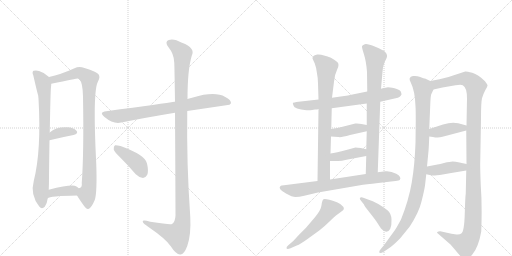
t = 0.00 s
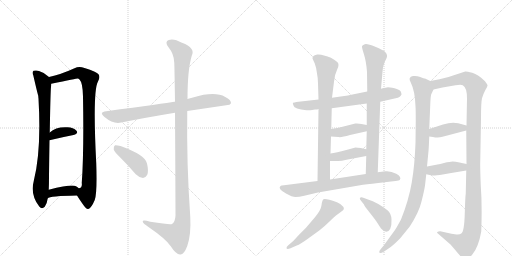
t = 2.99 s
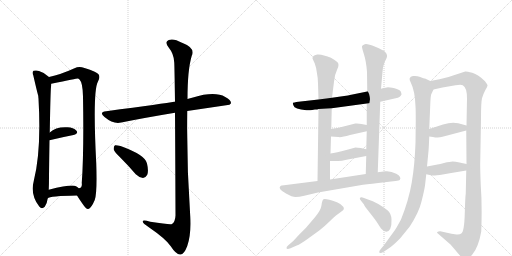
t = 5.97 s
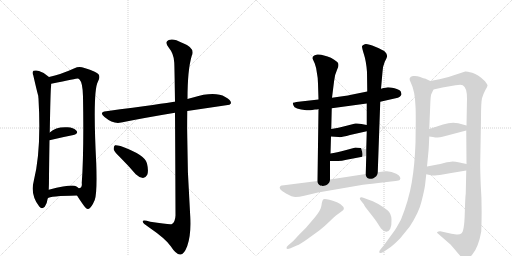
t = 8.96 s
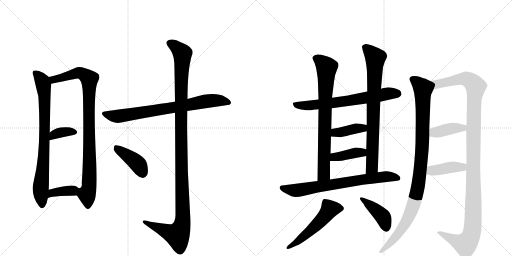
t = 11.94 s
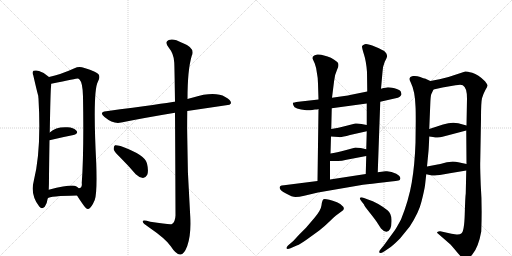
t = 14.93 s

The animated SVG that drew these frames (rendered in a browser with its animation timeline set to each time). Animation: 19 CSS @keyframes rules; one cycle of 14.93 s.

<svg version="1.1" viewBox="0 0 2048 1024" xmlns="http://www.w3.org/2000/svg">
  <g stroke="lightgray" stroke-dasharray="1,1" stroke-width="1" transform="scale(4, 4)">
    <line x1="0" y1="0" x2="256" y2="256"></line>
    <line x1="256" y1="0" x2="0" y2="256"></line>
    <line x1="128" y1="0" x2="128" y2="256"></line>
    <line x1="0" y1="128" x2="256" y2="128"></line>
    <line x1="256" y1="0" x2="512" y2="256"></line>
    <line x1="512" y1="0" x2="256" y2="256"></line>
    <line x1="384" y1="0" x2="384" y2="256"></line>
    <line x1="256" y1="128" x2="512" y2="128"></line>
  </g>
<g transform="scale(1, -1) translate(0, -850)">
   <style type="text/css">
    @keyframes keyframes0 {
      from {
       stroke: black;
       stroke-dashoffset: 796;
       stroke-width: 128;
       }
       72% {
       animation-timing-function: step-end;
       stroke: black;
       stroke-dashoffset: 0;
       stroke-width: 128;
       }
       to {
       stroke: black;
       stroke-width: 1024;
       }
       }
       #make-me-a-hanzi-animation-0 {
         animation: keyframes0 0.897786s both;
         animation-delay: 0.000000s;
         animation-timing-function: linear;
       }
    @keyframes keyframes1 {
      from {
       stroke: black;
       stroke-dashoffset: 931;
       stroke-width: 128;
       }
       75% {
       animation-timing-function: step-end;
       stroke: black;
       stroke-dashoffset: 0;
       stroke-width: 128;
       }
       to {
       stroke: black;
       stroke-width: 1024;
       }
       }
       #make-me-a-hanzi-animation-1 {
         animation: keyframes1 1.007650s both;
         animation-delay: 0.897786s;
         animation-timing-function: linear;
       }
    @keyframes keyframes2 {
      from {
       stroke: black;
       stroke-dashoffset: 357;
       stroke-width: 128;
       }
       54% {
       animation-timing-function: step-end;
       stroke: black;
       stroke-dashoffset: 0;
       stroke-width: 128;
       }
       to {
       stroke: black;
       stroke-width: 1024;
       }
       }
       #make-me-a-hanzi-animation-2 {
         animation: keyframes2 0.540527s both;
         animation-delay: 1.905436s;
         animation-timing-function: linear;
       }
    @keyframes keyframes3 {
      from {
       stroke: black;
       stroke-dashoffset: 371;
       stroke-width: 128;
       }
       55% {
       animation-timing-function: step-end;
       stroke: black;
       stroke-dashoffset: 0;
       stroke-width: 128;
       }
       to {
       stroke: black;
       stroke-width: 1024;
       }
       }
       #make-me-a-hanzi-animation-3 {
         animation: keyframes3 0.551921s both;
         animation-delay: 2.445964s;
         animation-timing-function: linear;
       }
    @keyframes keyframes4 {
      from {
       stroke: black;
       stroke-dashoffset: 760;
       stroke-width: 128;
       }
       71% {
       animation-timing-function: step-end;
       stroke: black;
       stroke-dashoffset: 0;
       stroke-width: 128;
       }
       to {
       stroke: black;
       stroke-width: 1024;
       }
       }
       #make-me-a-hanzi-animation-4 {
         animation: keyframes4 0.868490s both;
         animation-delay: 2.997884s;
         animation-timing-function: linear;
       }
    @keyframes keyframes5 {
      from {
       stroke: black;
       stroke-dashoffset: 1190;
       stroke-width: 128;
       }
       79% {
       animation-timing-function: step-end;
       stroke: black;
       stroke-dashoffset: 0;
       stroke-width: 128;
       }
       to {
       stroke: black;
       stroke-width: 1024;
       }
       }
       #make-me-a-hanzi-animation-5 {
         animation: keyframes5 1.218424s both;
         animation-delay: 3.866374s;
         animation-timing-function: linear;
       }
    @keyframes keyframes6 {
      from {
       stroke: black;
       stroke-dashoffset: 410;
       stroke-width: 128;
       }
       57% {
       animation-timing-function: step-end;
       stroke: black;
       stroke-dashoffset: 0;
       stroke-width: 128;
       }
       to {
       stroke: black;
       stroke-width: 1024;
       }
       }
       #make-me-a-hanzi-animation-6 {
         animation: keyframes6 0.583659s both;
         animation-delay: 5.084798s;
         animation-timing-function: linear;
       }
    @keyframes keyframes7 {
      from {
       stroke: black;
       stroke-dashoffset: 676;
       stroke-width: 128;
       }
       69% {
       animation-timing-function: step-end;
       stroke: black;
       stroke-dashoffset: 0;
       stroke-width: 128;
       }
       to {
       stroke: black;
       stroke-width: 1024;
       }
       }
       #make-me-a-hanzi-animation-7 {
         animation: keyframes7 0.800130s both;
         animation-delay: 5.668457s;
         animation-timing-function: linear;
       }
    @keyframes keyframes8 {
      from {
       stroke: black;
       stroke-dashoffset: 768;
       stroke-width: 128;
       }
       71% {
       animation-timing-function: step-end;
       stroke: black;
       stroke-dashoffset: 0;
       stroke-width: 128;
       }
       to {
       stroke: black;
       stroke-width: 1024;
       }
       }
       #make-me-a-hanzi-animation-8 {
         animation: keyframes8 0.875000s both;
         animation-delay: 6.468587s;
         animation-timing-function: linear;
       }
    @keyframes keyframes9 {
      from {
       stroke: black;
       stroke-dashoffset: 784;
       stroke-width: 128;
       }
       72% {
       animation-timing-function: step-end;
       stroke: black;
       stroke-dashoffset: 0;
       stroke-width: 128;
       }
       to {
       stroke: black;
       stroke-width: 1024;
       }
       }
       #make-me-a-hanzi-animation-9 {
         animation: keyframes9 0.888021s both;
         animation-delay: 7.343587s;
         animation-timing-function: linear;
       }
    @keyframes keyframes10 {
      from {
       stroke: black;
       stroke-dashoffset: 392;
       stroke-width: 128;
       }
       56% {
       animation-timing-function: step-end;
       stroke: black;
       stroke-dashoffset: 0;
       stroke-width: 128;
       }
       to {
       stroke: black;
       stroke-width: 1024;
       }
       }
       #make-me-a-hanzi-animation-10 {
         animation: keyframes10 0.569010s both;
         animation-delay: 8.231608s;
         animation-timing-function: linear;
       }
    @keyframes keyframes11 {
      from {
       stroke: black;
       stroke-dashoffset: 393;
       stroke-width: 128;
       }
       56% {
       animation-timing-function: step-end;
       stroke: black;
       stroke-dashoffset: 0;
       stroke-width: 128;
       }
       to {
       stroke: black;
       stroke-width: 1024;
       }
       }
       #make-me-a-hanzi-animation-11 {
         animation: keyframes11 0.569824s both;
         animation-delay: 8.800618s;
         animation-timing-function: linear;
       }
    @keyframes keyframes12 {
      from {
       stroke: black;
       stroke-dashoffset: 725;
       stroke-width: 128;
       }
       70% {
       animation-timing-function: step-end;
       stroke: black;
       stroke-dashoffset: 0;
       stroke-width: 128;
       }
       to {
       stroke: black;
       stroke-width: 1024;
       }
       }
       #make-me-a-hanzi-animation-12 {
         animation: keyframes12 0.840007s both;
         animation-delay: 9.370443s;
         animation-timing-function: linear;
       }
    @keyframes keyframes13 {
      from {
       stroke: black;
       stroke-dashoffset: 528;
       stroke-width: 128;
       }
       63% {
       animation-timing-function: step-end;
       stroke: black;
       stroke-dashoffset: 0;
       stroke-width: 128;
       }
       to {
       stroke: black;
       stroke-width: 1024;
       }
       }
       #make-me-a-hanzi-animation-13 {
         animation: keyframes13 0.679688s both;
         animation-delay: 10.210449s;
         animation-timing-function: linear;
       }
    @keyframes keyframes14 {
      from {
       stroke: black;
       stroke-dashoffset: 416;
       stroke-width: 128;
       }
       58% {
       animation-timing-function: step-end;
       stroke: black;
       stroke-dashoffset: 0;
       stroke-width: 128;
       }
       to {
       stroke: black;
       stroke-width: 1024;
       }
       }
       #make-me-a-hanzi-animation-14 {
         animation: keyframes14 0.588542s both;
         animation-delay: 10.890137s;
         animation-timing-function: linear;
       }
    @keyframes keyframes15 {
      from {
       stroke: black;
       stroke-dashoffset: 1006;
       stroke-width: 128;
       }
       77% {
       animation-timing-function: step-end;
       stroke: black;
       stroke-dashoffset: 0;
       stroke-width: 128;
       }
       to {
       stroke: black;
       stroke-width: 1024;
       }
       }
       #make-me-a-hanzi-animation-15 {
         animation: keyframes15 1.068685s both;
         animation-delay: 11.478678s;
         animation-timing-function: linear;
       }
    @keyframes keyframes16 {
      from {
       stroke: black;
       stroke-dashoffset: 1201;
       stroke-width: 128;
       }
       80% {
       animation-timing-function: step-end;
       stroke: black;
       stroke-dashoffset: 0;
       stroke-width: 128;
       }
       to {
       stroke: black;
       stroke-width: 1024;
       }
       }
       #make-me-a-hanzi-animation-16 {
         animation: keyframes16 1.227376s both;
         animation-delay: 12.547363s;
         animation-timing-function: linear;
       }
    @keyframes keyframes17 {
      from {
       stroke: black;
       stroke-dashoffset: 394;
       stroke-width: 128;
       }
       56% {
       animation-timing-function: step-end;
       stroke: black;
       stroke-dashoffset: 0;
       stroke-width: 128;
       }
       to {
       stroke: black;
       stroke-width: 1024;
       }
       }
       #make-me-a-hanzi-animation-17 {
         animation: keyframes17 0.570638s both;
         animation-delay: 13.774740s;
         animation-timing-function: linear;
       }
    @keyframes keyframes18 {
      from {
       stroke: black;
       stroke-dashoffset: 406;
       stroke-width: 128;
       }
       57% {
       animation-timing-function: step-end;
       stroke: black;
       stroke-dashoffset: 0;
       stroke-width: 128;
       }
       to {
       stroke: black;
       stroke-width: 1024;
       }
       }
       #make-me-a-hanzi-animation-18 {
         animation: keyframes18 0.580404s both;
         animation-delay: 14.345378s;
         animation-timing-function: linear;
       }
</style>
<path d="M 196 542 Q 178 560 156 566 Q 146 570 134 567 Q 127 561 133 549 Q 151 471 153 467 Q 153 463 154 455 Q 166 248 135 126 Q 120 71 157 24 Q 167 11 179 23 Q 189 39 191 57 L 195 91 Q 196 113 196 145 Q 197 227 198 289 L 199 320 Q 202 488 204 502 Q 205 509 205 515 C 206 533 206 533 196 542 Z" fill="lightgray"></path> 
<path d="M 308 68 Q 318 52 330 35 Q 346 11 353 14 Q 365 17 379 50 Q 389 78 385 196 Q 370 487 392 524 Q 402 542 394 553 Q 387 563 338 578 Q 316 587 298 577 Q 243 552 196 542 C 167 535 176 509 205 515 Q 308 536 311 536 Q 314 536 318 532 Q 331 519 332 464 Q 336 241 327 118 Q 330 99 315 97 C 300 80 300 80 308 68 Z" fill="lightgray"></path> 
<path d="M 198 289 Q 252 302 294 310 Q 315 316 306 327 Q 294 340 270 341 Q 224 344 199 320 C 177 300 169 282 198 289 Z" fill="lightgray"></path> 
<path d="M 191 57 Q 198 66 308 68 C 338 69 338 77 315 97 Q 311 101 304 105 Q 288 114 195 91 C 166 84 165 42 191 57 Z" fill="lightgray"></path> 
<path d="M 749 406 L 918 431 L 924 437 Q 925 450 901 462 Q 859 486 772 460 Q 760 457 750 454 L 700 443 Q 699 444 697 443 Q 661 437 425 405 Q 394 402 418 382 Q 454 352 485 360 Q 579 379 700 399 L 749 406 Z" fill="lightgray"></path> 
<path d="M 700 399 Q 701 251 702 -12 Q 701 -37 688 -46 Q 682 -50 601 -37 Q 568 -27 571 -37 Q 572 -44 594 -58 Q 664 -106 683 -135 Q 705 -169 721 -168 Q 736 -169 749 -134 Q 765 -88 761 -16 Q 746 195 749 406 L 750 454 Q 750 571 767 627 Q 783 658 728 679 Q 694 698 675 690 Q 657 683 674 661 Q 696 634 697 600 Q 698 582 700 443 L 700 399 Z" fill="lightgray"></path> 
<path d="M 483 218 Q 513 188 543 153 Q 556 140 572 138 Q 582 138 589 151 Q 595 166 588 196 Q 582 230 482 266 Q 466 270 460 269 Q 454 265 455 252 Q 458 242 483 218 Z" fill="lightgray"></path> 
<path d="M 1249 410 L 1260 412 Q 1271 412 1274 414 L 1327 417 L 1467 436 L 1521 443 L 1578 456 Q 1595 459 1599 463 Q 1603 466 1606 472 Q 1606 476 1603 484 Q 1598 492 1578 497 Q 1558 501 1552 501 Q 1546 501 1524 495 L 1469 484 L 1400 470 Q 1390 467 1328 459 L 1274 452 L 1194 443 Q 1174 440 1172 439 Q 1170 437 1174 428 Q 1177 413 1226 409 Q 1237 408 1249 410 Z" fill="lightgray"></path> 
<path d="M 1274 414 L 1270 126 C 1270 96 1320 102 1320 132 L 1320 206 L 1322 236 L 1324 304 L 1325 334 L 1327 417 L 1328 459 L 1336 523 Q 1339 553 1349 573 Q 1359 593 1349 602 Q 1325 623 1296 628 Q 1282 633 1269 632 Q 1257 630 1253 625 Q 1249 620 1250 616 L 1259 596 Q 1266 578 1268 556 Q 1272 537 1272 516 L 1274 452 L 1274 414 Z" fill="lightgray"></path> 
<path d="M 1511 161 L 1521 443 L 1524 495 L 1530 562 Q 1530 582 1539 603 Q 1550 623 1548 628 Q 1548 635 1540 643 Q 1533 650 1501 663 Q 1469 676 1459 673 Q 1449 670 1448 665 Q 1447 660 1456 632 Q 1465 604 1468 562 L 1469 484 L 1467 436 L 1467 350 L 1467 325 L 1465 253 L 1465 226 L 1463 154 C 1462 124 1510 131 1511 161 Z" fill="lightgray"></path> 
<path d="M 1324 304 L 1354 302 Q 1363 299 1400 310 L 1467 325 C 1496 332 1496 344 1467 350 L 1446 354 Q 1434 357 1421 356 L 1386 347 Q 1352 338 1325 334 C 1295 329 1294 306 1324 304 Z" fill="lightgray"></path> 
<path d="M 1320 206 L 1344 206 Q 1361 204 1386 211 L 1465 226 C 1494 232 1494 246 1465 253 L 1443 258 Q 1430 260 1422 260 L 1385 250 Q 1345 240 1322 236 C 1292 231 1290 206 1320 206 Z" fill="lightgray"></path> 
<path d="M 1270 126 L 1136 109 Q 1124 109 1122 106 Q 1109 95 1144 76 Q 1169 62 1182 62 Q 1196 62 1217 67 L 1272 80 L 1452 111 Q 1483 115 1539 121 Q 1596 127 1599 130 Q 1608 142 1585 155 Q 1563 167 1542 165 L 1511 161 L 1463 154 L 1320 132 L 1270 126 Z" fill="lightgray"></path> 
<path d="M 1173 -114 L 1152 -132 Q 1145 -139 1146 -143 Q 1148 -148 1162 -143 L 1187 -132 Q 1201 -127 1230 -106 L 1277 -72 Q 1302 -52 1318 -36 Q 1334 -20 1344 -12 L 1367 5 Q 1380 12 1373 23 Q 1367 33 1348 41 Q 1300 58 1294 53 Q 1288 48 1286 29 Q 1284 10 1259 -20 L 1224 -61 L 1197 -88 L 1173 -114 Z" fill="lightgray"></path> 
<path d="M 1448 42 L 1456 32 Q 1456 28 1480 -2 Q 1504 -32 1511 -44 L 1524 -64 Q 1548 -90 1561 -65 Q 1567 -52 1566 -28 Q 1565 -4 1551 8 Q 1537 20 1513 34 Q 1490 47 1472 52 L 1456 58 Q 1444 63 1440 59 Q 1437 54 1448 42 Z" fill="lightgray"></path> 
<path d="M 1700 108 L 1705 153 L 1708 184 L 1714 246 Q 1715 254 1717 304 L 1717 334 L 1721 431 Q 1722 464 1725 473 L 1734 492 C 1744 515 1744 515 1721 526 L 1700 536 Q 1697 536 1681 542 Q 1666 548 1652 546 Q 1630 542 1643 520 Q 1660 486 1662 425 Q 1663 409 1663 367 L 1662 279 Q 1659 191 1647 120 Q 1635 49 1604 -28 Q 1585 -63 1580 -70 L 1535 -132 L 1524 -145 Q 1516 -154 1517 -158 Q 1517 -168 1538 -155 L 1560 -140 Q 1571 -133 1600 -104 L 1639 -56 Q 1676 1 1686 44 Q 1697 87 1700 108 Z" fill="lightgray"></path> 
<path d="M 1865 168 L 1863 76 Q 1861 64 1859 -6 Q 1857 -77 1845 -84 Q 1839 -89 1826 -88 L 1806 -85 L 1761 -75 Q 1760 -74 1754 -76 Q 1748 -78 1748 -81 Q 1753 -86 1756 -88 L 1802 -128 Q 1817 -145 1830 -161 Q 1843 -177 1849 -180 Q 1857 -188 1866 -186 Q 1875 -186 1890 -167 Q 1914 -138 1925 -76 Q 1929 29 1923 109 Q 1920 186 1921 205 L 1924 375 Q 1924 441 1928 457 Q 1932 472 1941 489 Q 1951 505 1950 509 Q 1949 513 1940 525 Q 1913 552 1889 559 Q 1865 565 1861 564 L 1794 542 L 1758 533 L 1721 526 C 1692 520 1705 485 1734 492 L 1770 500 L 1822 509 Q 1844 513 1851 509 Q 1868 500 1868 456 L 1866 348 L 1865 328 L 1866 194 L 1865 168 Z" fill="lightgray"></path> 
<path d="M 1717 304 L 1732 302 Q 1752 297 1770 303 L 1865 328 C 1894 336 1895 340 1866 348 L 1833 357 Q 1806 363 1772 352 L 1717 334 C 1688 325 1687 308 1717 304 Z" fill="lightgray"></path> 
<path d="M 1705 153 L 1719 150 Q 1731 147 1740 148 Q 1749 148 1799 157 L 1865 168 C 1895 173 1895 188 1866 194 L 1838 200 Q 1821 204 1811 204 Q 1801 204 1776 198 Q 1752 192 1745 191 L 1708 184 C 1679 178 1676 159 1705 153 Z" fill="lightgray"></path> 
      <clipPath id="make-me-a-hanzi-clip-0">
      <path d="M 196 542 Q 178 560 156 566 Q 146 570 134 567 Q 127 561 133 549 Q 151 471 153 467 Q 153 463 154 455 Q 166 248 135 126 Q 120 71 157 24 Q 167 11 179 23 Q 189 39 191 57 L 195 91 Q 196 113 196 145 Q 197 227 198 289 L 199 320 Q 202 488 204 502 Q 205 509 205 515 C 206 533 206 533 196 542 Z" fill="lightgray"></path>
      </clipPath>
      <path clip-path="url(#make-me-a-hanzi-clip-0)" d="M 141 559 L 170 522 L 178 470 L 180 334 L 163 98 L 168 30 " fill="none" id="make-me-a-hanzi-animation-0" stroke-dasharray="668 1336" stroke-linecap="round"></path>

      <clipPath id="make-me-a-hanzi-clip-1">
      <path d="M 308 68 Q 318 52 330 35 Q 346 11 353 14 Q 365 17 379 50 Q 389 78 385 196 Q 370 487 392 524 Q 402 542 394 553 Q 387 563 338 578 Q 316 587 298 577 Q 243 552 196 542 C 167 535 176 509 205 515 Q 308 536 311 536 Q 314 536 318 532 Q 331 519 332 464 Q 336 241 327 118 Q 330 99 315 97 C 300 80 300 80 308 68 Z" fill="lightgray"></path>
      </clipPath>
      <path clip-path="url(#make-me-a-hanzi-clip-1)" d="M 204 537 L 221 532 L 318 559 L 357 534 L 360 208 L 355 95 L 348 71 L 352 25 " fill="none" id="make-me-a-hanzi-animation-1" stroke-dasharray="803 1606" stroke-linecap="round"></path>

      <clipPath id="make-me-a-hanzi-clip-2">
      <path d="M 198 289 Q 252 302 294 310 Q 315 316 306 327 Q 294 340 270 341 Q 224 344 199 320 C 177 300 169 282 198 289 Z" fill="lightgray"></path>
      </clipPath>
      <path clip-path="url(#make-me-a-hanzi-clip-2)" d="M 204 297 L 216 311 L 235 319 L 297 321 " fill="none" id="make-me-a-hanzi-animation-2" stroke-dasharray="229 458" stroke-linecap="round"></path>

      <clipPath id="make-me-a-hanzi-clip-3">
      <path d="M 191 57 Q 198 66 308 68 C 338 69 338 77 315 97 Q 311 101 304 105 Q 288 114 195 91 C 166 84 165 42 191 57 Z" fill="lightgray"></path>
      </clipPath>
      <path clip-path="url(#make-me-a-hanzi-clip-3)" d="M 196 64 L 212 81 L 303 92 " fill="none" id="make-me-a-hanzi-animation-3" stroke-dasharray="243 486" stroke-linecap="round"></path>

      <clipPath id="make-me-a-hanzi-clip-4">
      <path d="M 749 406 L 918 431 L 924 437 Q 925 450 901 462 Q 859 486 772 460 Q 760 457 750 454 L 700 443 Q 699 444 697 443 Q 661 437 425 405 Q 394 402 418 382 Q 454 352 485 360 Q 579 379 700 399 L 749 406 Z" fill="lightgray"></path>
      </clipPath>
      <path clip-path="url(#make-me-a-hanzi-clip-4)" d="M 419 394 L 475 385 L 821 445 L 888 447 L 916 439 " fill="none" id="make-me-a-hanzi-animation-4" stroke-dasharray="632 1264" stroke-linecap="round"></path>

      <clipPath id="make-me-a-hanzi-clip-5">
      <path d="M 700 399 Q 701 251 702 -12 Q 701 -37 688 -46 Q 682 -50 601 -37 Q 568 -27 571 -37 Q 572 -44 594 -58 Q 664 -106 683 -135 Q 705 -169 721 -168 Q 736 -169 749 -134 Q 765 -88 761 -16 Q 746 195 749 406 L 750 454 Q 750 571 767 627 Q 783 658 728 679 Q 694 698 675 690 Q 657 683 674 661 Q 696 634 697 600 Q 698 582 700 443 L 700 399 Z" fill="lightgray"></path>
      </clipPath>
      <path clip-path="url(#make-me-a-hanzi-clip-5)" d="M 681 675 L 710 657 L 730 632 L 723 457 L 731 -26 L 726 -57 L 710 -90 L 578 -39 " fill="none" id="make-me-a-hanzi-animation-5" stroke-dasharray="1062 2124" stroke-linecap="round"></path>

      <clipPath id="make-me-a-hanzi-clip-6">
      <path d="M 483 218 Q 513 188 543 153 Q 556 140 572 138 Q 582 138 589 151 Q 595 166 588 196 Q 582 230 482 266 Q 466 270 460 269 Q 454 265 455 252 Q 458 242 483 218 Z" fill="lightgray"></path>
      </clipPath>
      <path clip-path="url(#make-me-a-hanzi-clip-6)" d="M 464 262 L 552 194 L 571 156 " fill="none" id="make-me-a-hanzi-animation-6" stroke-dasharray="282 564" stroke-linecap="round"></path>

      <clipPath id="make-me-a-hanzi-clip-7">
      <path d="M 1249 410 L 1260 412 Q 1271 412 1274 414 L 1327 417 L 1467 436 L 1521 443 L 1578 456 Q 1595 459 1599 463 Q 1603 466 1606 472 Q 1606 476 1603 484 Q 1598 492 1578 497 Q 1558 501 1552 501 Q 1546 501 1524 495 L 1469 484 L 1400 470 Q 1390 467 1328 459 L 1274 452 L 1194 443 Q 1174 440 1172 439 Q 1170 437 1174 428 Q 1177 413 1226 409 Q 1237 408 1249 410 Z" fill="lightgray"></path>
      </clipPath>
      <path clip-path="url(#make-me-a-hanzi-clip-7)" d="M 1177 434 L 1216 427 L 1306 435 L 1551 475 L 1593 475 " fill="none" id="make-me-a-hanzi-animation-7" stroke-dasharray="548 1096" stroke-linecap="round"></path>

      <clipPath id="make-me-a-hanzi-clip-8">
      <path d="M 1274 414 L 1270 126 C 1270 96 1320 102 1320 132 L 1320 206 L 1322 236 L 1324 304 L 1325 334 L 1327 417 L 1328 459 L 1336 523 Q 1339 553 1349 573 Q 1359 593 1349 602 Q 1325 623 1296 628 Q 1282 633 1269 632 Q 1257 630 1253 625 Q 1249 620 1250 616 L 1259 596 Q 1266 578 1268 556 Q 1272 537 1272 516 L 1274 452 L 1274 414 Z" fill="lightgray"></path>
      </clipPath>
      <path clip-path="url(#make-me-a-hanzi-clip-8)" d="M 1264 616 L 1283 606 L 1307 581 L 1296 154 L 1275 134 " fill="none" id="make-me-a-hanzi-animation-8" stroke-dasharray="640 1280" stroke-linecap="round"></path>

      <clipPath id="make-me-a-hanzi-clip-9">
      <path d="M 1511 161 L 1521 443 L 1524 495 L 1530 562 Q 1530 582 1539 603 Q 1550 623 1548 628 Q 1548 635 1540 643 Q 1533 650 1501 663 Q 1469 676 1459 673 Q 1449 670 1448 665 Q 1447 660 1456 632 Q 1465 604 1468 562 L 1469 484 L 1467 436 L 1467 350 L 1467 325 L 1465 253 L 1465 226 L 1463 154 C 1462 124 1510 131 1511 161 Z" fill="lightgray"></path>
      </clipPath>
      <path clip-path="url(#make-me-a-hanzi-clip-9)" d="M 1458 663 L 1501 619 L 1488 182 L 1468 161 " fill="none" id="make-me-a-hanzi-animation-9" stroke-dasharray="656 1312" stroke-linecap="round"></path>

      <clipPath id="make-me-a-hanzi-clip-10">
      <path d="M 1324 304 L 1354 302 Q 1363 299 1400 310 L 1467 325 C 1496 332 1496 344 1467 350 L 1446 354 Q 1434 357 1421 356 L 1386 347 Q 1352 338 1325 334 C 1295 329 1294 306 1324 304 Z" fill="lightgray"></path>
      </clipPath>
      <path clip-path="url(#make-me-a-hanzi-clip-10)" d="M 1332 311 L 1341 320 L 1452 337 L 1460 344 " fill="none" id="make-me-a-hanzi-animation-10" stroke-dasharray="264 528" stroke-linecap="round"></path>

      <clipPath id="make-me-a-hanzi-clip-11">
      <path d="M 1320 206 L 1344 206 Q 1361 204 1386 211 L 1465 226 C 1494 232 1494 246 1465 253 L 1443 258 Q 1430 260 1422 260 L 1385 250 Q 1345 240 1322 236 C 1292 231 1290 206 1320 206 Z" fill="lightgray"></path>
      </clipPath>
      <path clip-path="url(#make-me-a-hanzi-clip-11)" d="M 1326 213 L 1338 222 L 1458 246 " fill="none" id="make-me-a-hanzi-animation-11" stroke-dasharray="265 530" stroke-linecap="round"></path>

      <clipPath id="make-me-a-hanzi-clip-12">
      <path d="M 1270 126 L 1136 109 Q 1124 109 1122 106 Q 1109 95 1144 76 Q 1169 62 1182 62 Q 1196 62 1217 67 L 1272 80 L 1452 111 Q 1483 115 1539 121 Q 1596 127 1599 130 Q 1608 142 1585 155 Q 1563 167 1542 165 L 1511 161 L 1463 154 L 1320 132 L 1270 126 Z" fill="lightgray"></path>
      </clipPath>
      <path clip-path="url(#make-me-a-hanzi-clip-12)" d="M 1130 98 L 1186 88 L 1537 143 L 1594 137 " fill="none" id="make-me-a-hanzi-animation-12" stroke-dasharray="597 1194" stroke-linecap="round"></path>

      <clipPath id="make-me-a-hanzi-clip-13">
      <path d="M 1173 -114 L 1152 -132 Q 1145 -139 1146 -143 Q 1148 -148 1162 -143 L 1187 -132 Q 1201 -127 1230 -106 L 1277 -72 Q 1302 -52 1318 -36 Q 1334 -20 1344 -12 L 1367 5 Q 1380 12 1373 23 Q 1367 33 1348 41 Q 1300 58 1294 53 Q 1288 48 1286 29 Q 1284 10 1259 -20 L 1224 -61 L 1197 -88 L 1173 -114 Z" fill="lightgray"></path>
      </clipPath>
      <path clip-path="url(#make-me-a-hanzi-clip-13)" d="M 1364 16 L 1318 11 L 1258 -58 L 1193 -114 L 1151 -139 " fill="none" id="make-me-a-hanzi-animation-13" stroke-dasharray="400 800" stroke-linecap="round"></path>

      <clipPath id="make-me-a-hanzi-clip-14">
      <path d="M 1448 42 L 1456 32 Q 1456 28 1480 -2 Q 1504 -32 1511 -44 L 1524 -64 Q 1548 -90 1561 -65 Q 1567 -52 1566 -28 Q 1565 -4 1551 8 Q 1537 20 1513 34 Q 1490 47 1472 52 L 1456 58 Q 1444 63 1440 59 Q 1437 54 1448 42 Z" fill="lightgray"></path>
      </clipPath>
      <path clip-path="url(#make-me-a-hanzi-clip-14)" d="M 1444 56 L 1533 -19 L 1545 -61 " fill="none" id="make-me-a-hanzi-animation-14" stroke-dasharray="288 576" stroke-linecap="round"></path>

      <clipPath id="make-me-a-hanzi-clip-15">
      <path d="M 1700 108 L 1705 153 L 1708 184 L 1714 246 Q 1715 254 1717 304 L 1717 334 L 1721 431 Q 1722 464 1725 473 L 1734 492 C 1744 515 1744 515 1721 526 L 1700 536 Q 1697 536 1681 542 Q 1666 548 1652 546 Q 1630 542 1643 520 Q 1660 486 1662 425 Q 1663 409 1663 367 L 1662 279 Q 1659 191 1647 120 Q 1635 49 1604 -28 Q 1585 -63 1580 -70 L 1535 -132 L 1524 -145 Q 1516 -154 1517 -158 Q 1517 -168 1538 -155 L 1560 -140 Q 1571 -133 1600 -104 L 1639 -56 Q 1676 1 1686 44 Q 1697 87 1700 108 Z" fill="lightgray"></path>
      </clipPath>
      <path clip-path="url(#make-me-a-hanzi-clip-15)" d="M 1652 531 L 1668 522 L 1692 494 L 1691 294 L 1675 118 L 1651 21 L 1626 -37 L 1581 -99 L 1525 -154 " fill="none" id="make-me-a-hanzi-animation-15" stroke-dasharray="878 1756" stroke-linecap="round"></path>

      <clipPath id="make-me-a-hanzi-clip-16">
      <path d="M 1865 168 L 1863 76 Q 1861 64 1859 -6 Q 1857 -77 1845 -84 Q 1839 -89 1826 -88 L 1806 -85 L 1761 -75 Q 1760 -74 1754 -76 Q 1748 -78 1748 -81 Q 1753 -86 1756 -88 L 1802 -128 Q 1817 -145 1830 -161 Q 1843 -177 1849 -180 Q 1857 -188 1866 -186 Q 1875 -186 1890 -167 Q 1914 -138 1925 -76 Q 1929 29 1923 109 Q 1920 186 1921 205 L 1924 375 Q 1924 441 1928 457 Q 1932 472 1941 489 Q 1951 505 1950 509 Q 1949 513 1940 525 Q 1913 552 1889 559 Q 1865 565 1861 564 L 1794 542 L 1758 533 L 1721 526 C 1692 520 1705 485 1734 492 L 1770 500 L 1822 509 Q 1844 513 1851 509 Q 1868 500 1868 456 L 1866 348 L 1865 328 L 1866 194 L 1865 168 Z" fill="lightgray"></path>
      </clipPath>
      <path clip-path="url(#make-me-a-hanzi-clip-16)" d="M 1728 522 L 1748 513 L 1863 535 L 1883 526 L 1903 501 L 1895 417 L 1894 15 L 1888 -78 L 1873 -115 L 1860 -127 L 1754 -82 " fill="none" id="make-me-a-hanzi-animation-16" stroke-dasharray="1073 2146" stroke-linecap="round"></path>

      <clipPath id="make-me-a-hanzi-clip-17">
      <path d="M 1717 304 L 1732 302 Q 1752 297 1770 303 L 1865 328 C 1894 336 1895 340 1866 348 L 1833 357 Q 1806 363 1772 352 L 1717 334 C 1688 325 1687 308 1717 304 Z" fill="lightgray"></path>
      </clipPath>
      <path clip-path="url(#make-me-a-hanzi-clip-17)" d="M 1726 312 L 1736 320 L 1859 343 " fill="none" id="make-me-a-hanzi-animation-17" stroke-dasharray="266 532" stroke-linecap="round"></path>

      <clipPath id="make-me-a-hanzi-clip-18">
      <path d="M 1705 153 L 1719 150 Q 1731 147 1740 148 Q 1749 148 1799 157 L 1865 168 C 1895 173 1895 188 1866 194 L 1838 200 Q 1821 204 1811 204 Q 1801 204 1776 198 Q 1752 192 1745 191 L 1708 184 C 1679 178 1676 159 1705 153 Z" fill="lightgray"></path>
      </clipPath>
      <path clip-path="url(#make-me-a-hanzi-clip-18)" d="M 1714 160 L 1726 168 L 1809 182 L 1850 181 L 1857 188 " fill="none" id="make-me-a-hanzi-animation-18" stroke-dasharray="278 556" stroke-linecap="round"></path>

</g>
</svg>
